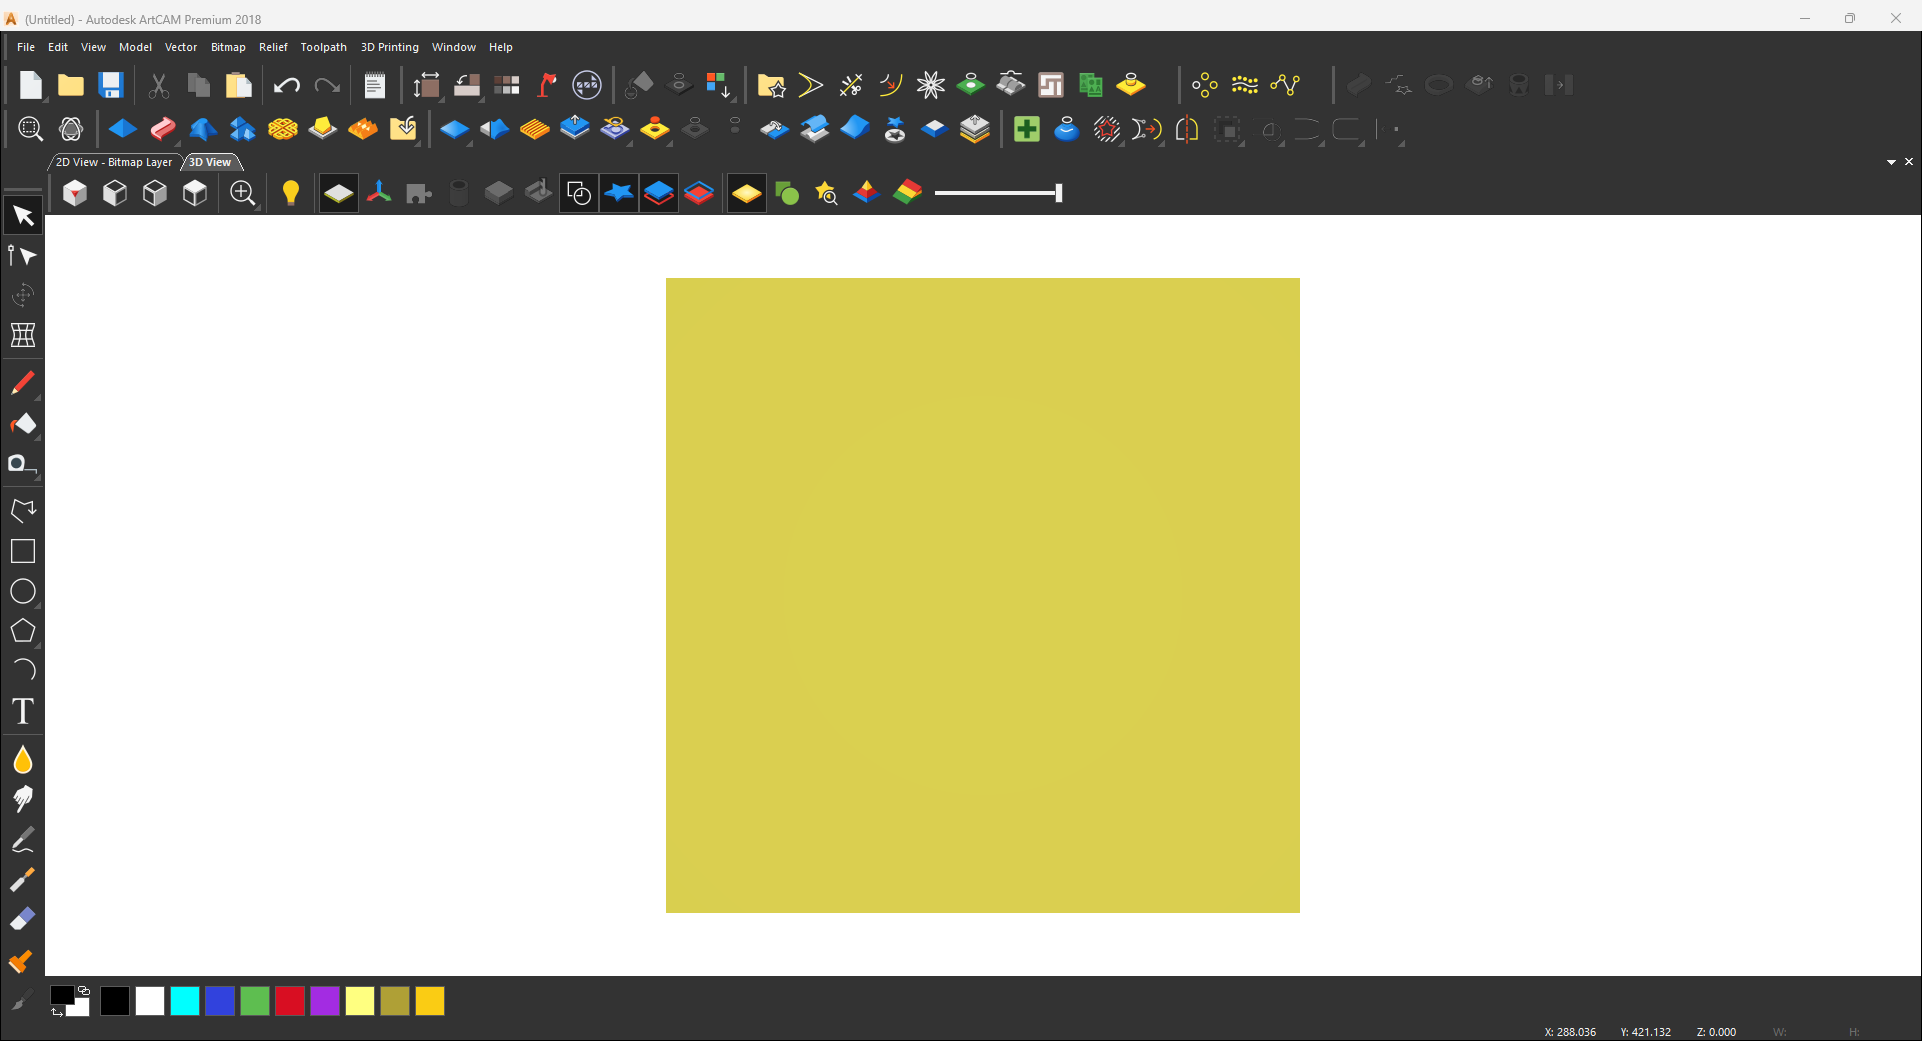
Workflow: RectangleCreator

Step 1: (Untitled) - Autodesk ArtCAM Premium 2018(3) on the element (artcampro.exe)

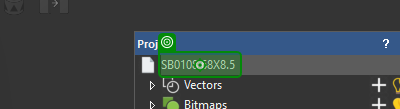
Step 2: click on 'SB0108 68X8.5'

Step 3: get-text from '4000 x 4000 w(gPixels)p…' (no picture)

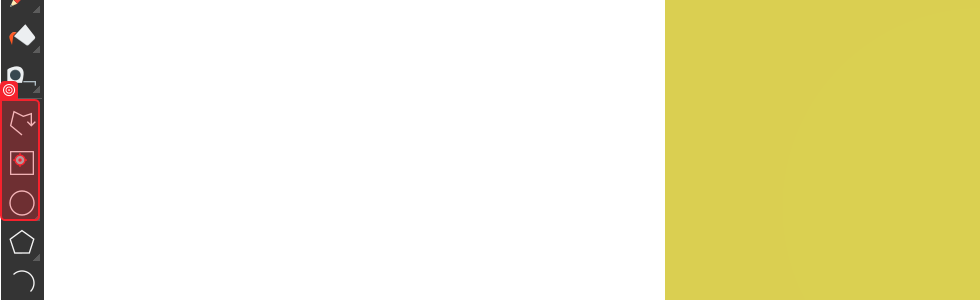
Step 4: click on 'artcampro.exe (Untitled…'

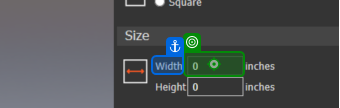
Step 5: click on 'Width'

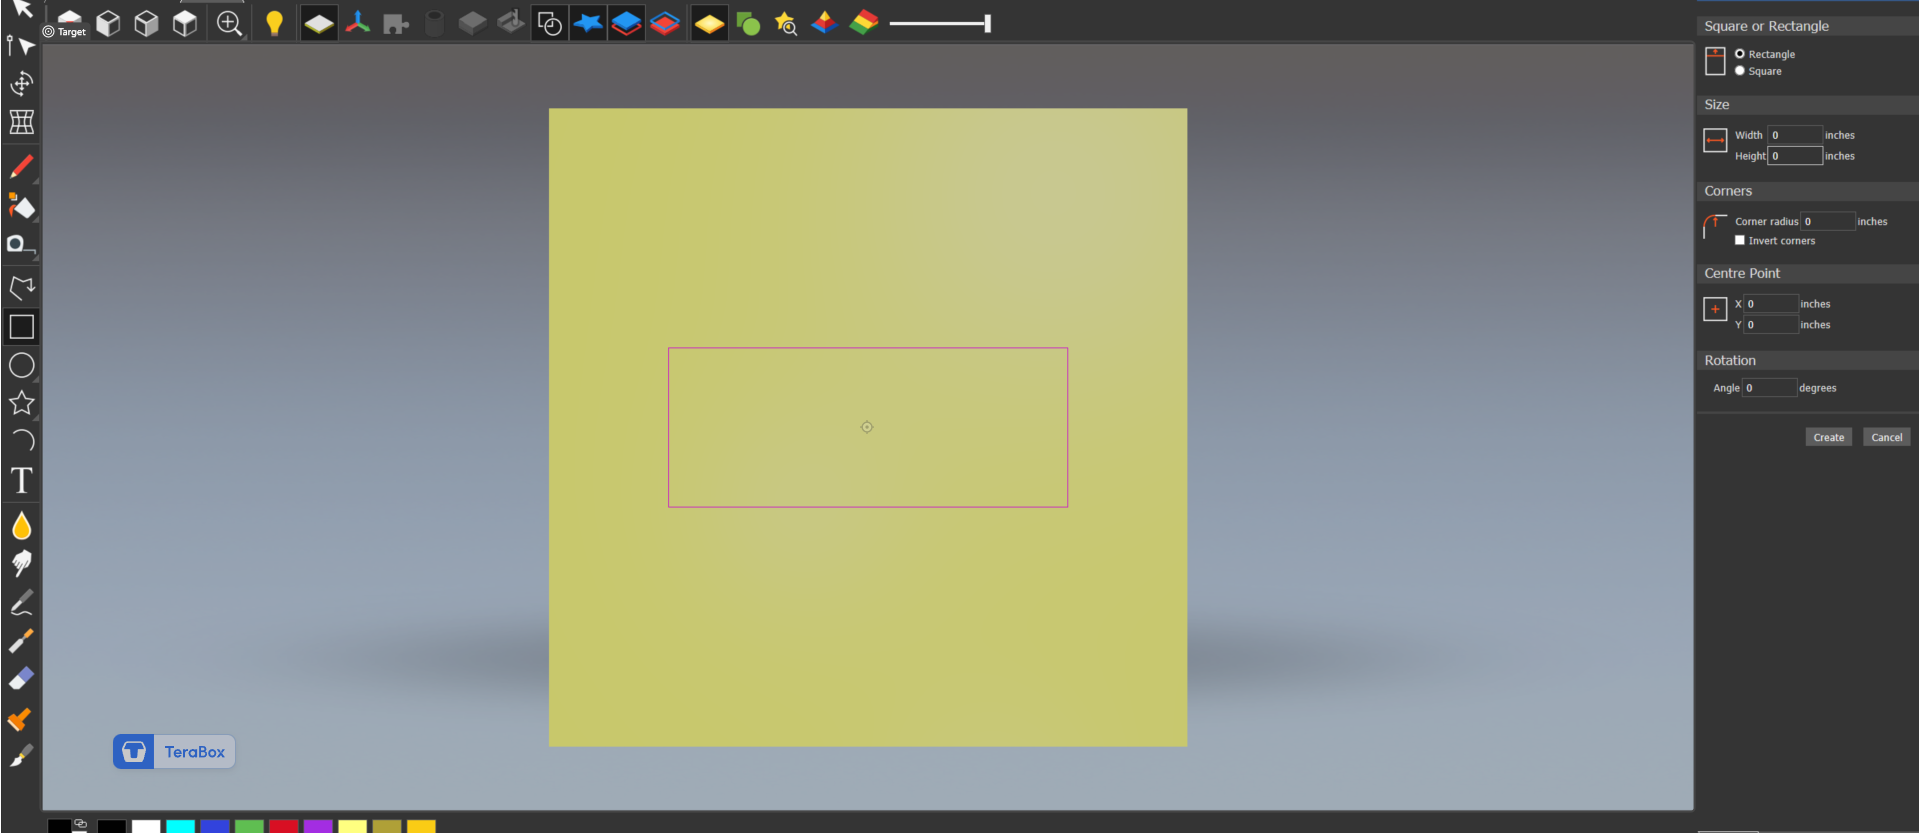
Step 6: click on 'pane 59648(1)'